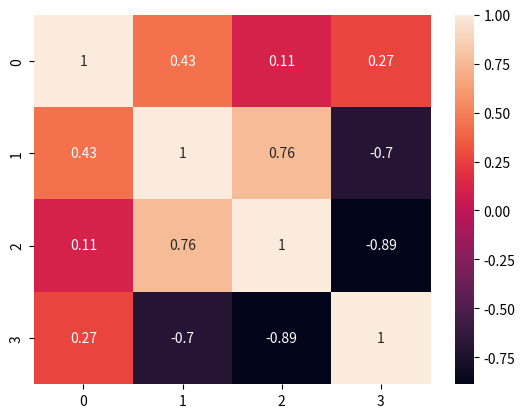

Source code (Python):
import numpy as np
import seaborn as sns
import matplotlib.pyplot as plt

# Sample Data
data = np.random.rand(4, 4)  # Generating random data for demonstration
print(data)
# Calculate correlation matrix
correlation_matrix = np.corrcoef(data)
print(correlation_matrix)
# Create a heatmap
sns.heatmap(correlation_matrix, annot=True)
plt.show()
